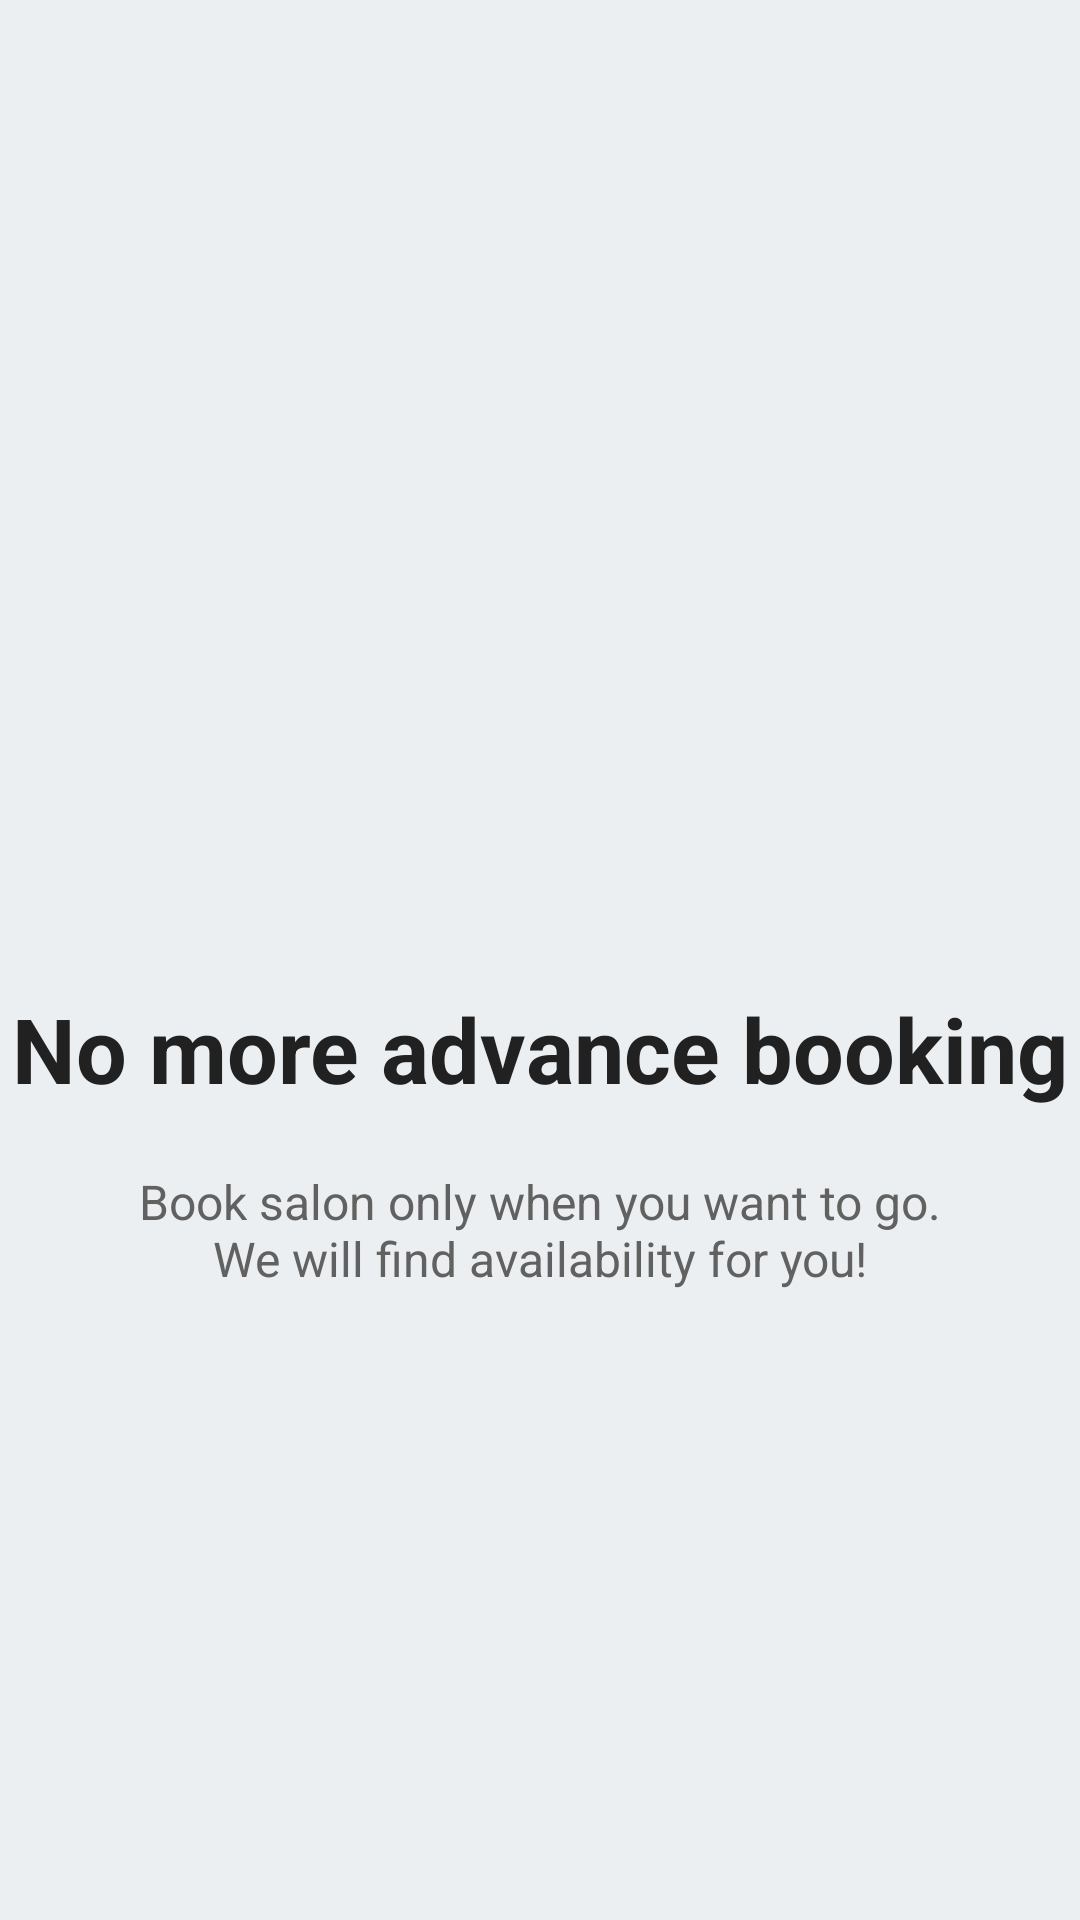

This screen was rendered from an Android layout file. Write that file and the resources it references.
<!-- AndroidManifest.xml: application theme AppTheme -->
<!-- res/layout/welcome_slide1.xml -->
<?xml version="1.0" encoding="utf-8"?>
<RelativeLayout xmlns:android="http://schemas.android.com/apk/res/android"
    android:layout_width="match_parent"
    android:layout_height="match_parent"
    android:background="@color/slideBackground">

    <LinearLayout
        android:layout_width="wrap_content"
        android:layout_height="wrap_content"
        android:layout_centerInParent="true"
        android:gravity="center_horizontal"
        android:orientation="vertical">

        <ImageView
            android:layout_width="@dimen/img_width_height"
            android:layout_height="@dimen/img_width_height"
            android:src="@drawable/ic_menu_share"
            />

        <TextView
            android:layout_width="wrap_content"
            android:layout_height="wrap_content"
            android:text="@string/slide_1_title"
            android:textColor="@color/slideTitleColor"
            android:textSize="@dimen/slide_title"
            android:textStyle="bold" />

        <TextView
            android:layout_width="wrap_content"
            android:layout_height="wrap_content"
            android:layout_marginTop="20dp"
            android:paddingLeft="@dimen/desc_padding"
            android:paddingRight="@dimen/desc_padding"
            android:text="@string/slide_1_desc"
            android:textAlignment="center"
            android:textColor="@color/slideDescriptionColor"
            android:textSize="@dimen/slide_desc" />

    </LinearLayout>


</RelativeLayout>
<!-- resources referenced by this layout -->
<resources>
  <color name="slideBackground">#eceff1</color>
  <color name="slideDescriptionColor">#616161</color>
  <color name="slideTitleColor">#212121</color>
  <dimen name="desc_padding">40dp</dimen>
  <dimen name="img_width_height">120dp</dimen>
  <dimen name="slide_desc">16dp</dimen>
  <dimen name="slide_title">30dp</dimen>
  <string name="slide_1_desc">Book salon only when you want to go. We will find availability for you!</string>
  <string name="slide_1_title">No more advance booking</string>
  <style name="AppTheme" parent="Theme.AppCompat.Light.NoActionBar">
          
          <item name="colorPrimary">@color/colorPrimary</item>
          <item name="colorPrimaryDark">@color/colorPrimaryDark</item>
          <item name="colorAccent">@color/colorAccent</item>
      </style>
  <color name="colorPrimary">#004d40</color>
  <color name="colorPrimaryDark">#00251a</color>
  <color name="colorAccent">#39796b</color>
</resources>
